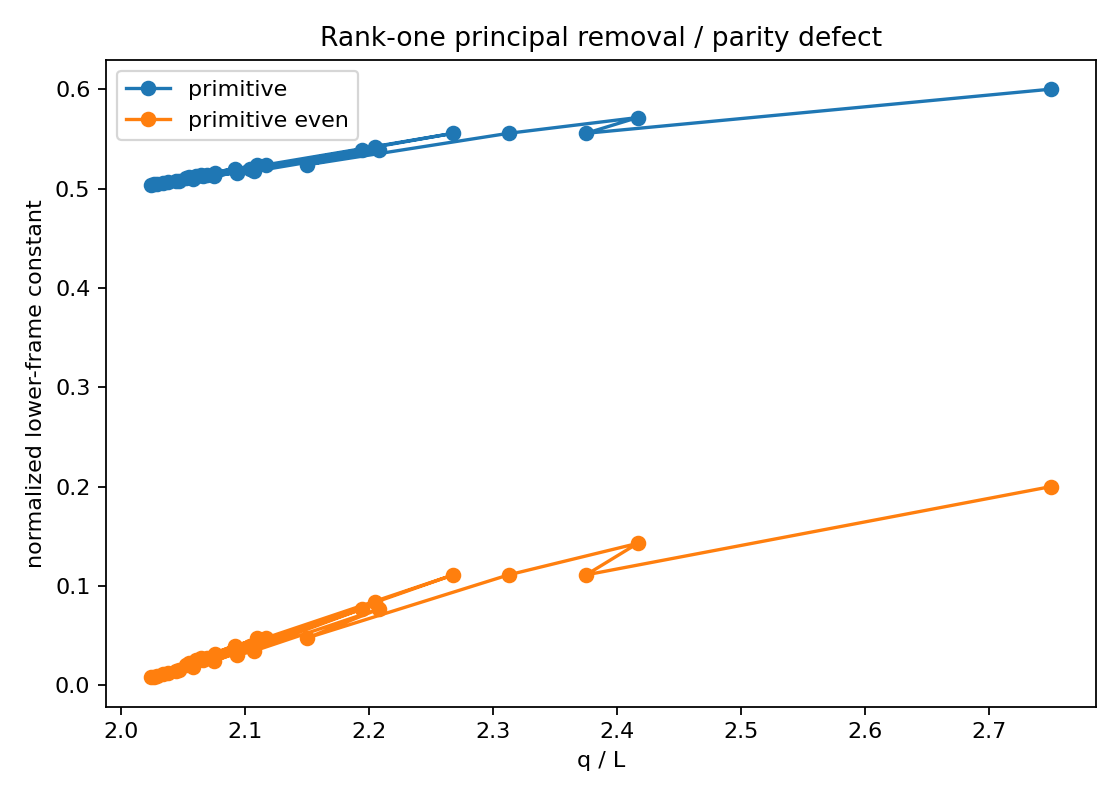

Data behind this chart, as committed beside it:
L, q, q_over_L, primitive_min, primitive_even_min, primitive_normalized_min, primitive_even_normalized_min
4, 11, 2.75, 6.0, 1.0, 0.6, 0.2
8, 19, 2.375, 10, 1, 0.5556, 0.1111
12, 29, 2.417, 16.0, 2, 0.5714, 0.1429
16, 37, 2.312, 20, 2, 0.5556, 0.1111
20, 43, 2.15, 22, 1, 0.5238, 0.04762
24, 53, 2.208, 28, 2, 0.5385, 0.07692
28, 59, 2.107, 30, 1, 0.5172, 0.03448
32, 67, 2.094, 34, 1, 0.5152, 0.0303
36, 79, 2.194, 42.0, 3, 0.5385, 0.07692
40, 83, 2.075, 42.0, 1, 0.5122, 0.02439
44, 97, 2.205, 52, 4, 0.5417, 0.08333
48, 101, 2.104, 52, 2, 0.52, 0.04
52, 107, 2.058, 54, 1, 0.5094, 0.01887
56, 127, 2.268, 70, 7, 0.5556, 0.1111
60, 127, 2.117, 66, 3, 0.5238, 0.04762
64, 131, 2.047, 66, 1, 0.5077, 0.01538
68, 139, 2.044, 70, 1, 0.5072, 0.01449
72, 149, 2.069, 76.0, 2, 0.5135, 0.02703
76, 157, 2.066, 80, 2, 0.5128, 0.02564
80, 163, 2.038, 82, 1, 0.5062, 0.01235
84, 173, 2.06, 88, 2, 0.5116, 0.02326
88, 179, 2.034, 90, 1, 0.5056, 0.01124
92, 191, 2.076, 98, 3, 0.5158, 0.03158
96, 197, 2.052, 100, 2, 0.5102, 0.02041
100, 211, 2.11, 110, 5, 0.5238, 0.04762
104, 211, 2.029, 106, 1, 0.5048, 0.009524
108, 223, 2.065, 114, 3, 0.5135, 0.02703
112, 227, 2.027, 114, 1, 0.5044, 0.00885
116, 239, 2.06, 122, 3.0, 0.5126, 0.02521
120, 251, 2.092, 130, 5, 0.52, 0.04
124, 251, 2.024, 126, 1, 0.504, 0.008
128, 263, 2.055, 134, 3, 0.5115, 0.0229
